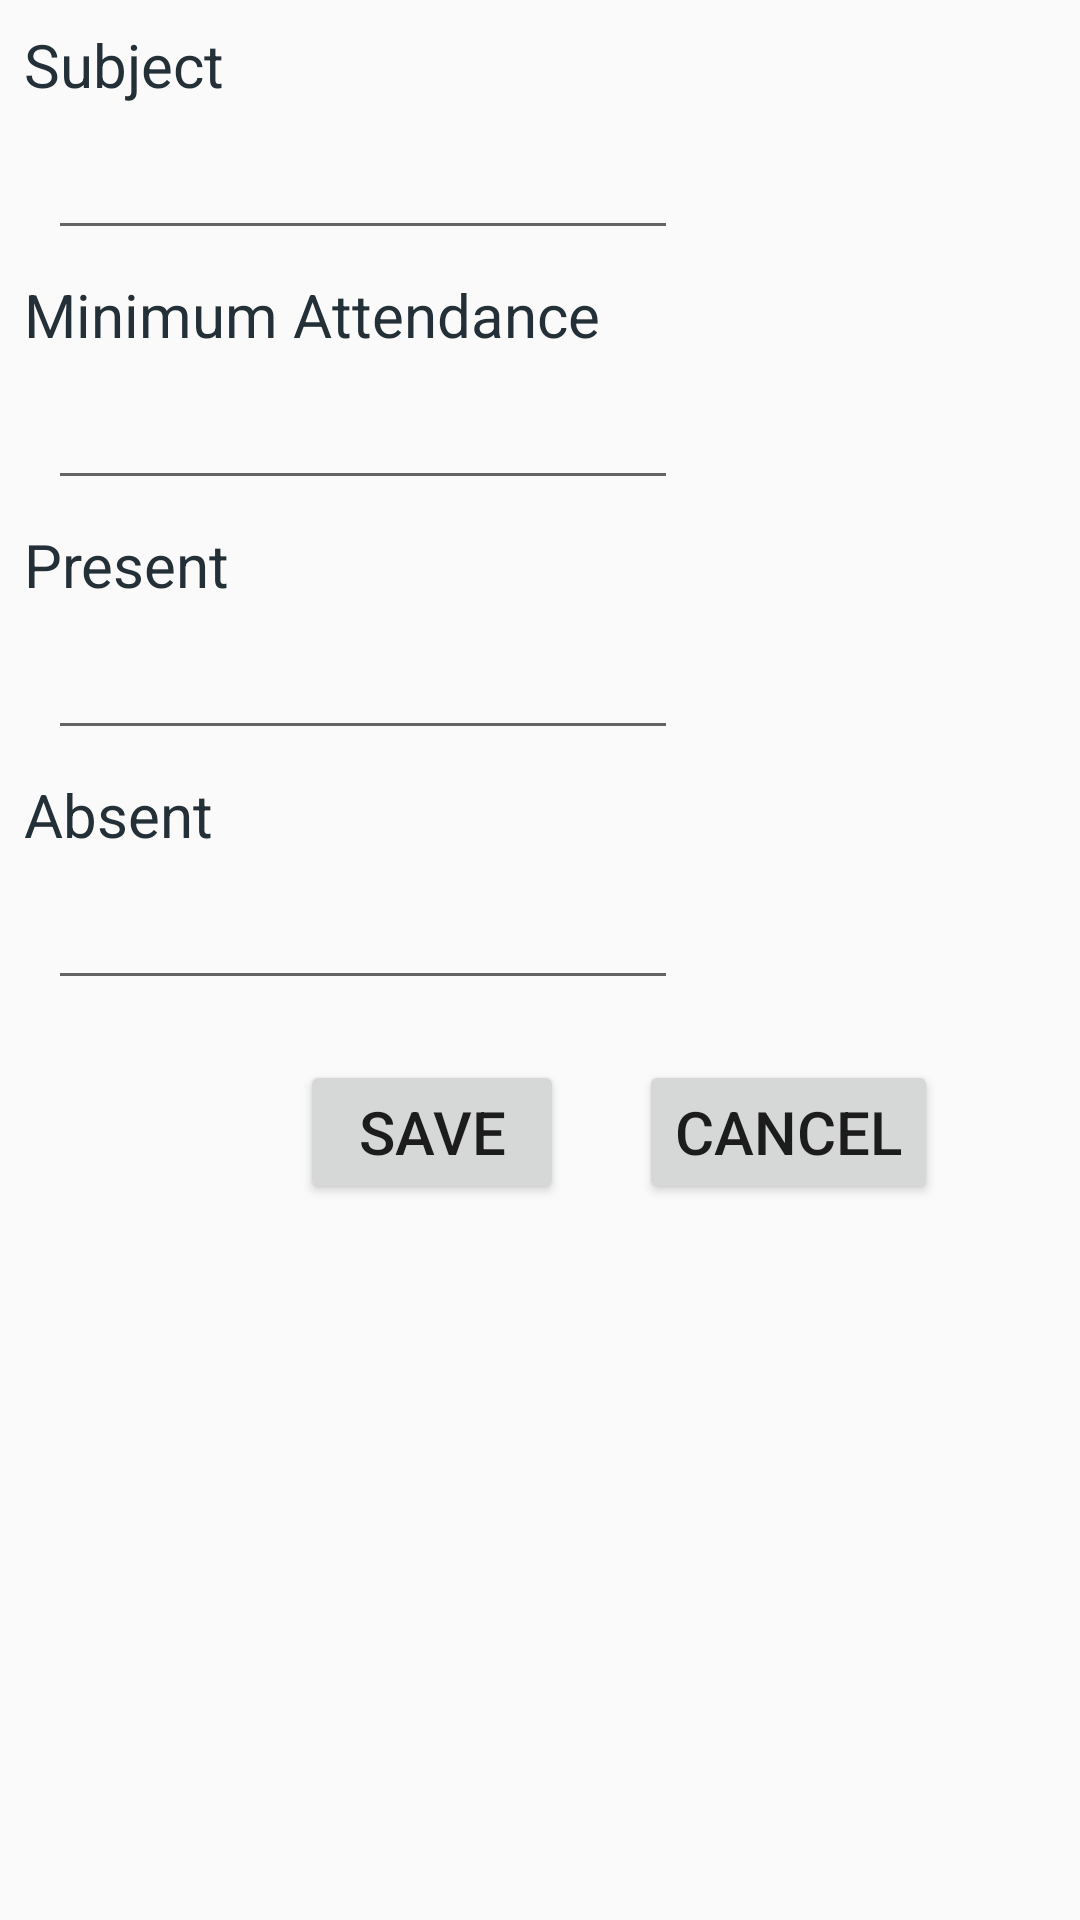

Produce the Android XML layout that renders to this screen, including the resource entries it uses.
<!-- AndroidManifest.xml: application theme AppTheme -->
<!-- res/layout/data_edit.xml -->
<?xml version="1.0" encoding="utf-8"?>
<LinearLayout
    xmlns:android="http://schemas.android.com/apk/res/android"
    android:layout_width="match_parent"
    android:layout_height="match_parent"
    android:orientation="vertical">
    <TextView
        android:id="@+id/subj1"
        android:layout_width="wrap_content"
        android:layout_height="wrap_content"
        android:padding="8dp"
        android:textSize="20sp"
        android:textColor="#243037"
        android:text="Subject" />
    <EditText
        android:id="@+id/sub1"
        android:layout_width="wrap_content"
        android:layout_height="wrap_content"
        android:padding="8dp"
        android:inputType="textPersonName"
        android:layout_marginLeft="16dp"
        android:ems="10" />

    <TextView
        android:id="@+id/mini1"
        android:layout_width="wrap_content"
        android:layout_height="wrap_content"
        android:text="Minimum Attendance"
        android:padding="8dp"
        android:textSize="20sp"
        android:textColor="#243037"/>
    <EditText
        android:id="@+id/min1"
        android:layout_width="wrap_content"
        android:layout_height="wrap_content"
        android:layout_marginLeft="16dp"
        android:padding="8dp"
        android:inputType="number"
        android:ems="10"/>
    <TextView
        android:id="@+id/pre1"
        android:layout_width="wrap_content"
        android:layout_height="wrap_content"
        android:text="Present"
        android:padding="8dp"
        android:textColor="#243037"
        android:textSize="20sp"/>
    <EditText
        android:id="@+id/pres1"
        android:layout_width="wrap_content"
        android:layout_height="wrap_content"
        android:layout_marginLeft="16dp"
        android:padding="8dp"
        android:ems="10"
        android:inputType="number"/>
    <TextView
        android:id="@+id/a1"
        android:layout_width="wrap_content"
        android:layout_height="wrap_content"
        android:text="Absent"
        android:padding="8dp"
        android:textSize="20sp"
        android:textColor="#243037"/>
    <EditText
        android:id="@+id/ab1"
        android:layout_width="wrap_content"
        android:layout_height="wrap_content"
        android:padding="8dp"
        android:layout_marginLeft="16dp"
        android:ems="10"
        android:inputType="number"/>


    <LinearLayout
        android:layout_width="wrap_content"
        android:layout_height="wrap_content"
        android:orientation="horizontal">
    <Button
        android:layout_width="wrap_content"
        android:layout_height="wrap_content"
        android:text="SAVE"
        android:layout_marginLeft="100dp"
        android:layout_marginTop="20dp"
        android:id="@+id/save"
        android:textSize="20sp"/>
        <Button
        android:layout_width="wrap_content"
        android:layout_height="wrap_content"
         android:layout_marginLeft="25dp"
            android:layout_marginTop="20dp"
        android:text="CANCEL"
        android:id="@+id/cancel"
        android:textSize="20sp"/>
    </LinearLayout>

</LinearLayout>
<!-- resources referenced by this layout -->
<resources>
  <style name="AppTheme" parent="Theme.AppCompat.Light.NoActionBar">
          
          <item name="colorPrimary">@color/colorPrimary</item>
          <item name="colorPrimaryDark">#4A6572</item>
          <item name="colorAccent">@color/colorAccent</item>
          <item name="android:navigationBarColor">#F9AA33</item>
      </style>
  <color name="colorPrimary">#008577</color>
  <color name="colorAccent">#D81B60</color>
</resources>
